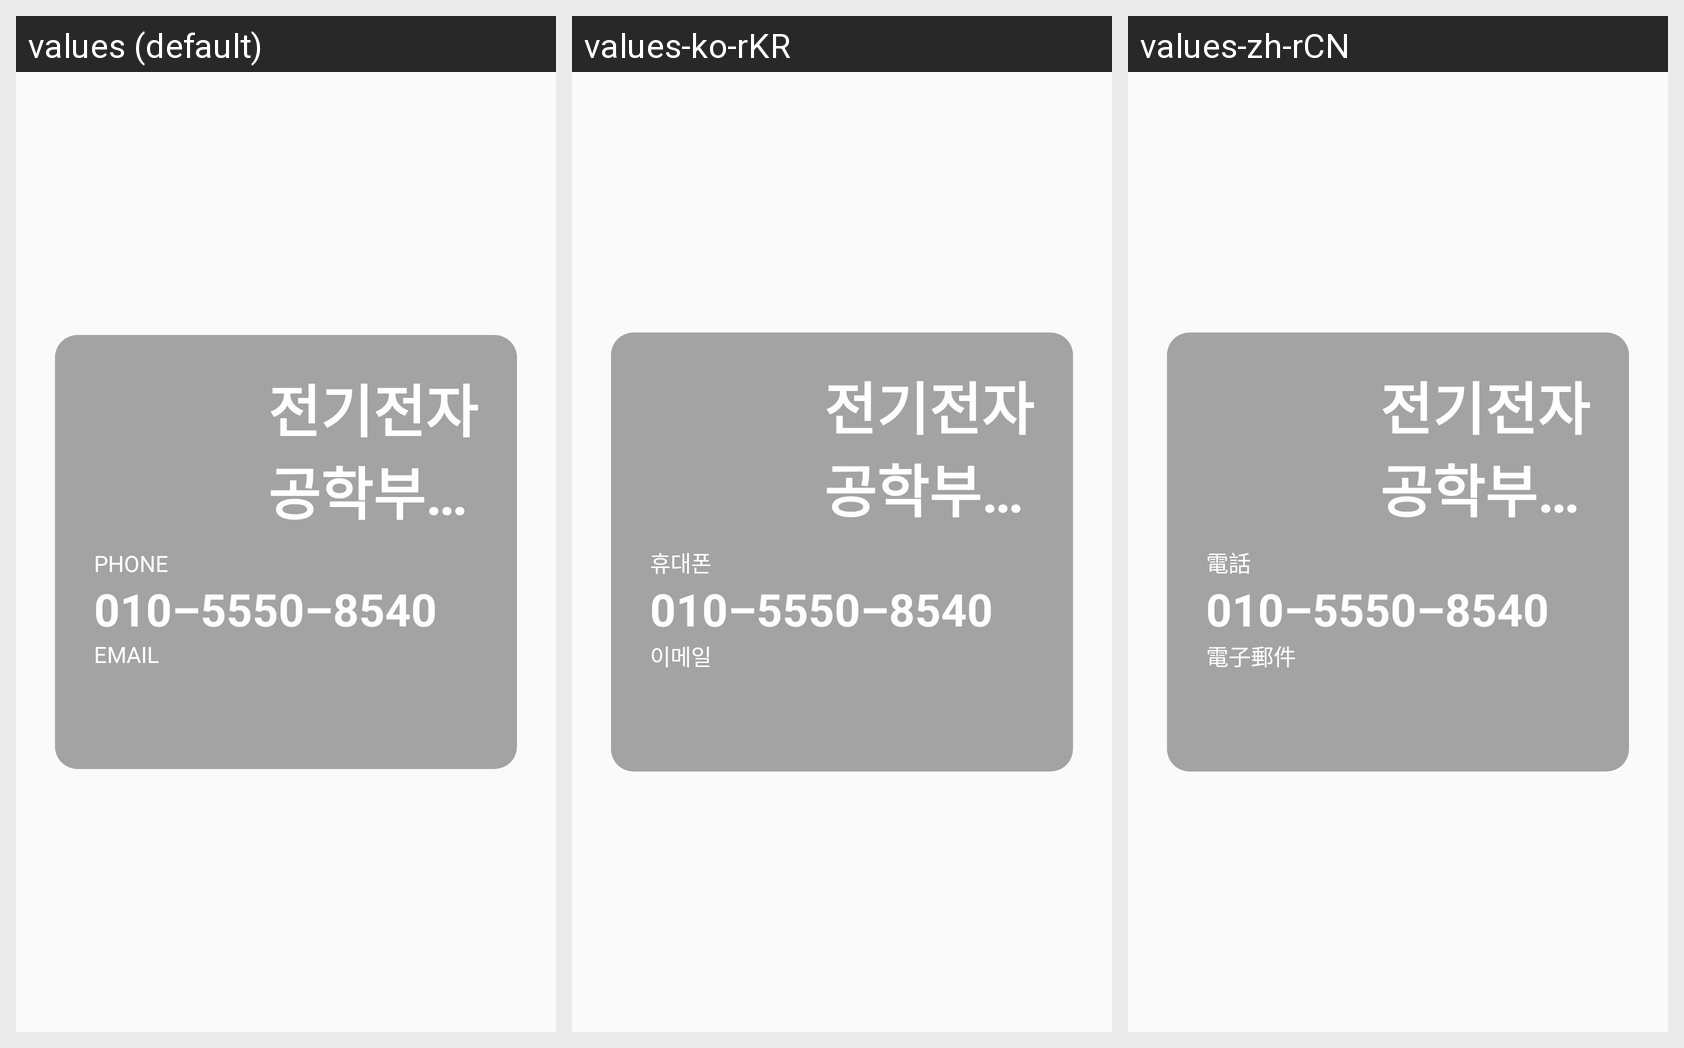

Here is an Android app screen in its default locale and in the app's own translations. Write out the translated-string differences for the strings that appear on this screen.
Android screen res/layout/view_contact_card.xml rendered under 3 locales, left to right: values (default), values-ko-rKR, values-zh-rCN. Device: Nexus 5 (rendered at 1080×1920; each locale shown at half size, 540×960, under a caption strip naming it); theme AppTheme.
Strings drawn on this screen, with the default value and each locale's value (text and hints the layout hard-codes, and strings that could not be matched under every locale, appear in the picture but are not listed):

test_name_long
  values: 전기전자 공학부 김정민 선배
  values-ko-rKR: 전기전자 공학부 김정민 선배  [not translated; the default value is used]
  values-zh-rCN: 전기전자 공학부 김정민 선배  [not translated; the default value is used]

contact_phone
  values: PHONE
  values-ko-rKR: 휴대폰
  values-zh-rCN: 電話

test_phone
  values: 010–5550–8540
  values-ko-rKR: 010–5550–8540  [not translated; the default value is used]
  values-zh-rCN: 010–5550–8540  [not translated; the default value is used]

contact_email
  values: EMAIL
  values-ko-rKR: 이메일
  values-zh-rCN: 電子郵件
